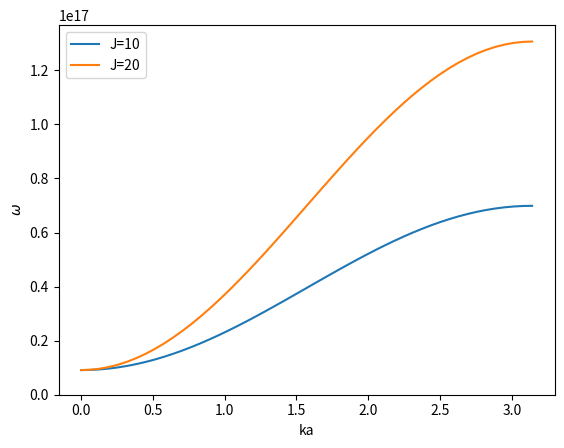

This figure's Python source:
import matplotlib.pyplot as plt
import numpy as np


def plot_omega():
    hbar = 6.582e-16  # eV * s
    w = lambda ka, J, dz: (2 * dz + 2 * J * (1 - np.cos(ka))) / hbar
    ka = np.linspace(0, np.pi)
    plt.plot(ka, w(ka, 10, 3), label="J=10")
    plt.plot(ka, w(ka, 20, 3), label="J=20")
    plt.ylim(bottom=0)
    plt.xlabel("ka")
    plt.ylabel(r"$\omega$")
    plt.legend()
    # plt.savefig("images/omega_sketch.jpg")


def main():
    plot_omega()
    plt.show()


if __name__ == "__main__":
    main()
